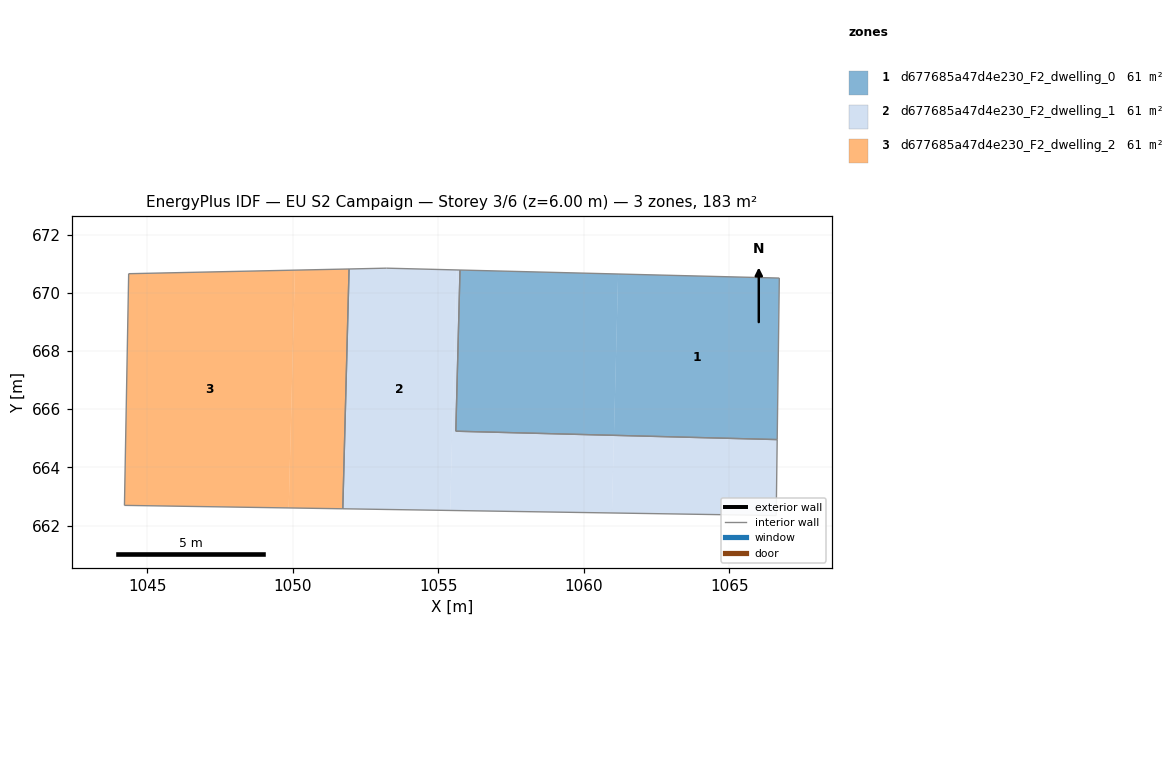
=== STOREY PLAN SPEC (per zone: floor XY polygon, exterior-wall plan segments, windows/doors) ===
zone 1: d677685a47d4e230_F2_dwelling_0  (61.1 m²)
  floor: (1066.72, 670.51) (1066.65, 664.96) (1061.04, 665.10) (1061.18, 670.65)
  floor: (1061.18, 670.65) (1061.04, 665.10) (1055.60, 665.24) (1055.75, 670.78)
  interior walls: 4
zone 2: d677685a47d4e230_F2_dwelling_1  (61.1 m²)
  floor: (1055.63, 670.79) (1055.41, 662.52) (1051.72, 662.58) (1051.94, 670.82) (1053.22, 670.85)
  floor: (1055.75, 670.78) (1055.60, 665.24) (1061.04, 665.10) (1060.97, 662.43) (1055.41, 662.52) (1055.63, 670.79)
  floor: (1066.65, 664.96) (1066.61, 662.34) (1060.97, 662.43) (1061.04, 665.10)
  interior walls: 7
zone 3: d677685a47d4e230_F2_dwelling_2  (61.1 m²)
  floor: (1050.07, 670.78) (1049.86, 662.61) (1044.22, 662.69) (1044.36, 670.66)
  floor: (1051.94, 670.82) (1051.72, 662.58) (1049.86, 662.61) (1050.07, 670.78)
  interior walls: 4

=== DERIVED (storey summary) ===
Building: EU S2 Campaign
Storey: 3 of 6  (floor level z = 6.00 m)
Storey gross floor area: 183.2 m²
Zones on this storey: 3
  - d677685a47d4e230_F2_dwelling_0: floor 61.1 m²
  - d677685a47d4e230_F2_dwelling_1: floor 61.1 m²
  - d677685a47d4e230_F2_dwelling_2: floor 61.1 m²
Zone adjacency (shared interzone walls):
  - d677685a47d4e230_F2_dwelling_0 ↔ d677685a47d4e230_F2_dwelling_1
  - d677685a47d4e230_F2_dwelling_1 ↔ d677685a47d4e230_F2_dwelling_2